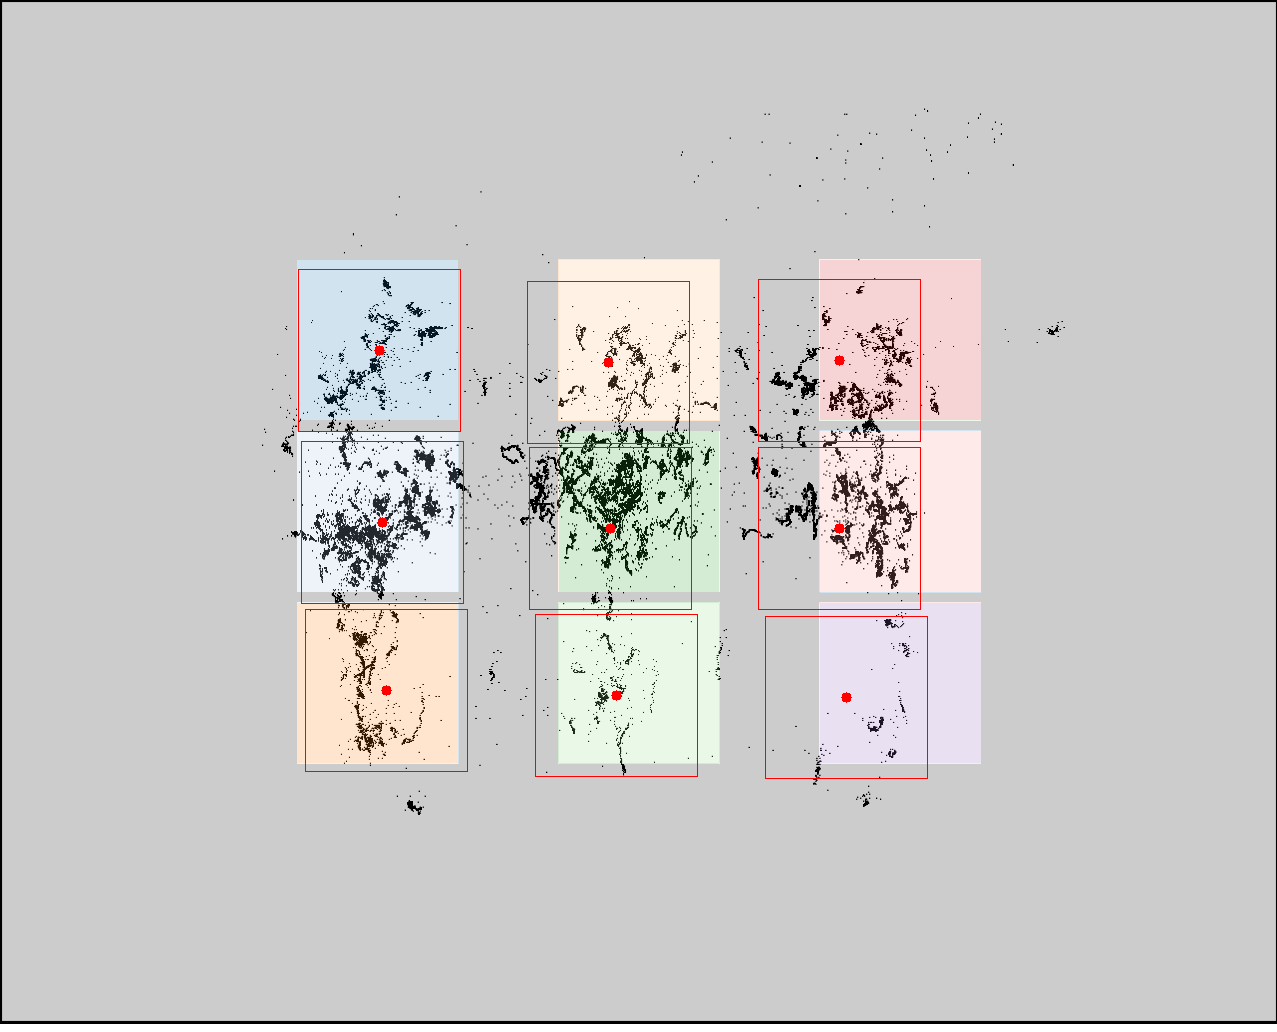

Data behind this chart, as committed beside it:
click0, click1, click2, click3, click4, click5, click6, click7, click8
379, 382, 386, 608, 610, 616, 839, 839, 846
350, 522, 690, 362, 528, 695, 360, 528, 697
